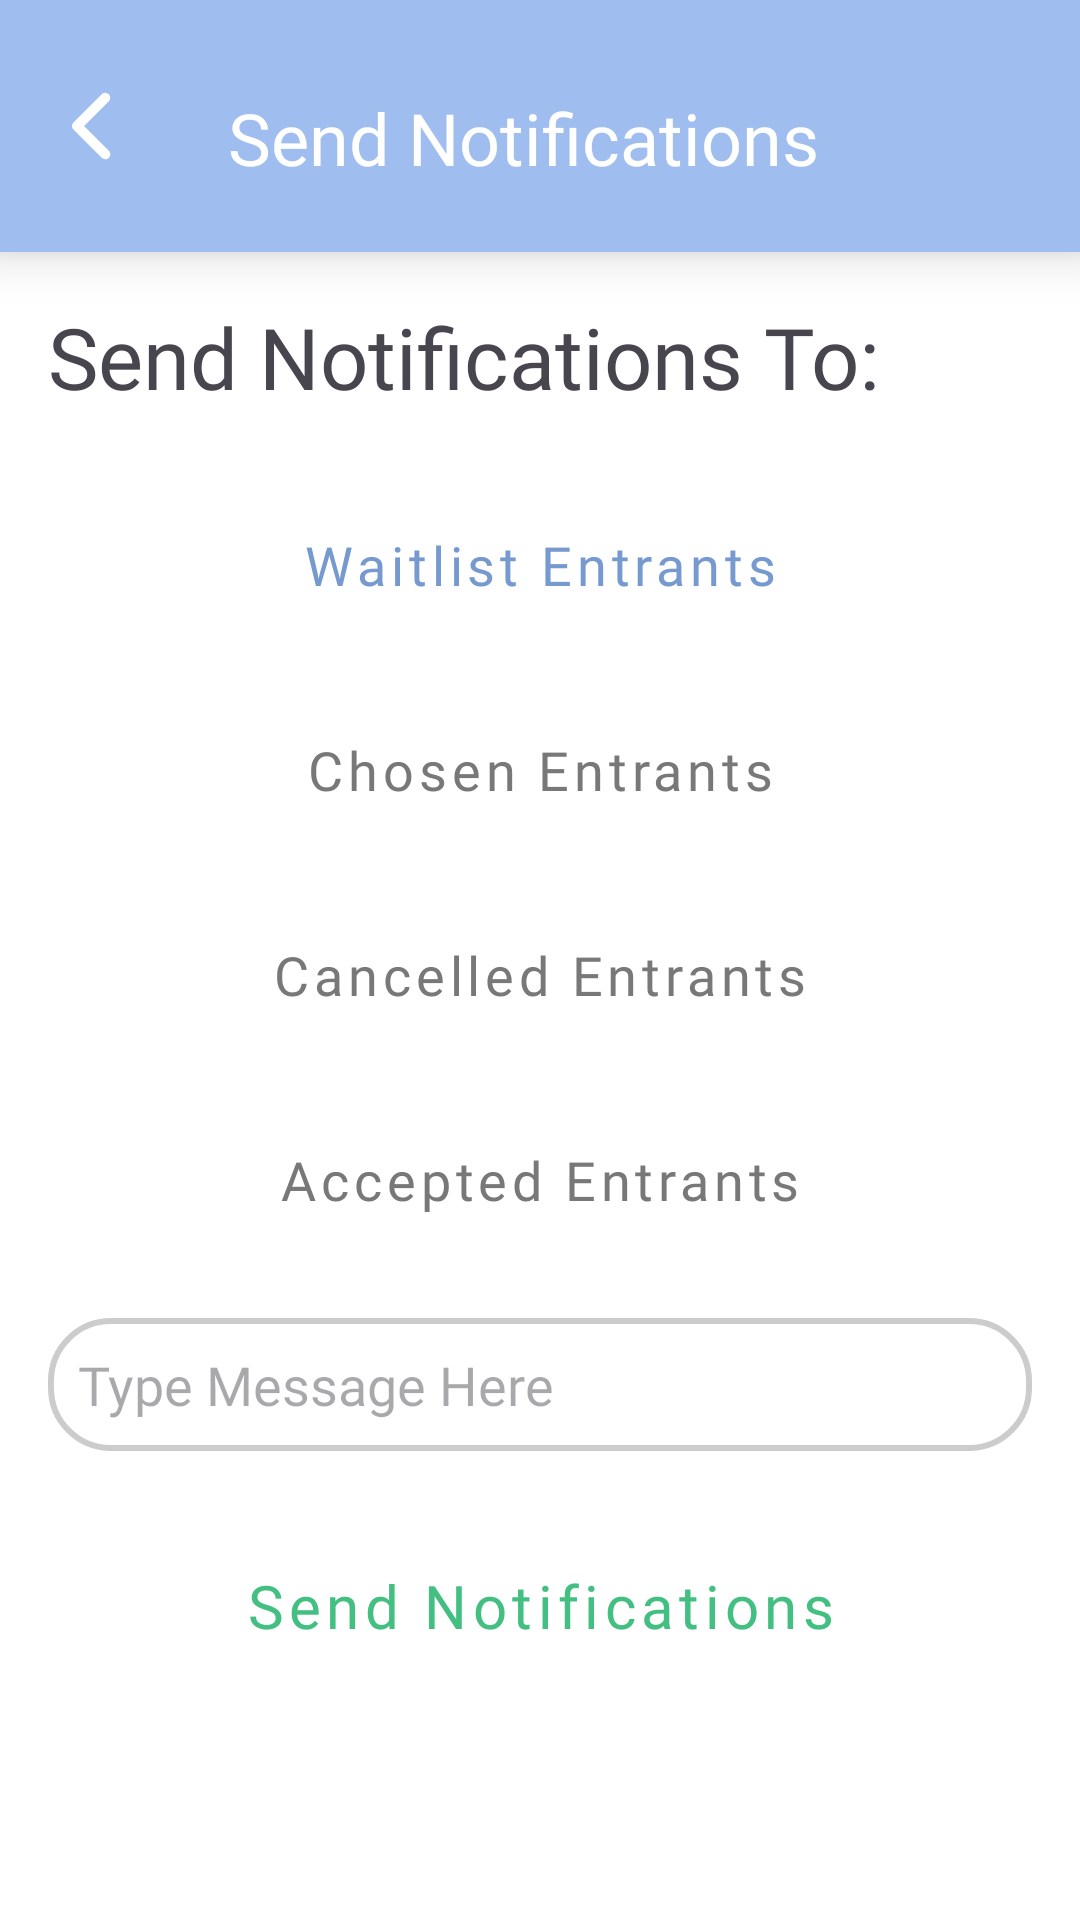

This screen was rendered from an Android layout file. Write that file and the resources it references.
<!-- AndroidManifest.xml: application theme Theme.CoolioEvents -->
<!-- res/layout/activity_organizer_send_notifications.xml -->
<?xml version="1.0" encoding="utf-8"?>
<LinearLayout xmlns:android="http://schemas.android.com/apk/res/android"
    xmlns:app="http://schemas.android.com/apk/res-auto"
    android:layout_width="match_parent"
    android:layout_height="match_parent"
    android:orientation="vertical"
    android:background="@color/white">

    
    <LinearLayout
        android:id="@+id/linearLayout"
        android:layout_width="match_parent"
        android:layout_height="84dp"
        android:background="@color/medium_purple"
        android:elevation="10dp"
        android:gravity="center_vertical"
        android:padding="20dp"
        app:layout_constraintEnd_toEndOf="parent"
        app:layout_constraintStart_toStartOf="parent"
        app:layout_constraintTop_toTopOf="parent">

        <FrameLayout
            android:id="@+id/btnBack"
            android:layout_width="40dp"
            android:layout_height="40dp"
            android:clickable="true"
            android:focusable="true"
            android:contentDescription="Back"
            android:background="?attr/selectableItemBackgroundBorderless">

            <ImageView
                android:layout_width="match_parent"
                android:layout_height="match_parent"
                android:layout_gravity="center"
                android:layout_marginLeft="-10dp"
                android:src="@drawable/ic_arrow_back"
                app:tint="@color/white" />

        </FrameLayout>

        <TextView
            android:layout_width="wrap_content"
            android:layout_height="wrap_content"
            android:layout_marginStart="16dp"
            android:layout_marginTop="4dp"
            android:fontFamily="@font/poppins_bold"
            android:text="Send Notifications"
            android:textColor="@color/white"
            android:textSize="24sp"/>

    </LinearLayout>

    <ScrollView
        android:layout_width="match_parent"
        android:layout_height="0dp"
        android:layout_weight="1"
        android:fillViewport="true"
        android:background="@color/white">

        <LinearLayout
            android:layout_width="match_parent"
            android:layout_height="wrap_content"
            android:orientation="vertical"
            android:padding="16dp">

            <TextView
                android:id="@+id/eventViewName2"
                android:layout_width="280dp"
                android:layout_height="50dp"
                android:layout_marginBottom="12dp"
                android:autoSizeTextType="uniform"
                android:text="Send Notifications To:"
                android:fontFamily="@font/poppins_bold"/>

            <Button
                android:id="@+id/waitListButton"
                android:layout_width="match_parent"
                android:layout_height="wrap_content"
                android:layout_marginStart="40dp"
                android:layout_marginEnd="40dp"
                android:layout_marginBottom="16dp"
                android:paddingTop="14dp"
                android:paddingBottom="14dp"
                android:text="Waitlist Entrants"
                android:textSize="18dp"
                android:textAllCaps="false"
                android:fontFamily="@font/poppins_bold"
                style="@style/PurpleButton"/>

            <Button
                android:id="@+id/chosenButton"
                android:layout_width="match_parent"
                android:layout_height="wrap_content"
                android:layout_marginStart="40dp"
                android:layout_marginEnd="40dp"
                android:layout_marginBottom="16dp"
                android:paddingTop="14dp"
                android:paddingBottom="14dp"
                android:text="Chosen Entrants"
                android:textSize="18dp"
                android:textAllCaps="false"
                android:fontFamily="@font/poppins_bold"
                style="@style/GreyButton"/>

            <Button
                android:id="@+id/cancelledButton"
                android:layout_width="match_parent"
                android:layout_height="wrap_content"
                android:layout_marginStart="40dp"
                android:layout_marginEnd="40dp"
                android:layout_marginBottom="16dp"
                android:paddingTop="14dp"
                android:paddingBottom="14dp"
                android:text="Cancelled Entrants"
                android:textSize="18dp"
                android:textAllCaps="false"
                android:fontFamily="@font/poppins_bold"
                style="@style/GreyButton" />

            <Button
                android:id="@+id/acceptedButton"
                android:layout_width="match_parent"
                android:layout_height="wrap_content"
                android:layout_marginStart="40dp"
                android:layout_marginEnd="40dp"
                android:layout_marginBottom="20dp"
                android:paddingTop="14dp"
                android:paddingBottom="14dp"
                android:text="Accepted Entrants"
                android:textSize="18dp"
                android:textAllCaps="false"
                android:fontFamily="@font/poppins_bold"
                style="@style/GreyButton" />
            <EditText
                android:id="@+id/messageEditText"
                android:layout_width="match_parent"
                android:layout_height="wrap_content"
                android:layout_marginBottom="24dp"
                android:background="@drawable/rounded_border"
                android:ems="10"
                android:padding="10dp"
                android:fontFamily="@font/poppins_regular"
                android:hint="Type Message Here"
                android:inputType="textMultiLine" />

            <Button
                android:id="@+id/sendMessageButton"
                android:layout_width="match_parent"
                android:layout_height="wrap_content"
                android:layout_marginStart="40dp"
                android:layout_marginEnd="40dp"
                android:layout_marginBottom="16dp"
                android:paddingTop="14dp"
                android:paddingBottom="14dp"
                android:text="Send Notifications"
                android:textAllCaps="false"
                android:textSize="20sp"
                style="@style/GreenButton" />
        </LinearLayout>
    </ScrollView>
</LinearLayout>
<!-- resources referenced by this layout -->
<resources>
  <color name="medium_purple">#9FBEEF</color>
  <color name="white">#FFFFFFFF</color>
  <!-- drawable ic_arrow_back (drawable) -->
  <vector xmlns:android="http://schemas.android.com/apk/res/android"
      android:width="800dp"
      android:height="800dp"
      android:viewportWidth="24"
      android:viewportHeight="24">
    <path
        android:pathData="M14.657,18.657a1,1 0,0 1,-0.707 -0.293l-5.657,-5.657a1,1 0,0 1,0 -1.414l5.657,-5.657a1,1 0,0 1,1.414 1.414L10.414,12l4.95,4.95a1,1 0,0 1,-0.707 1.707z"
        android:fillColor="#000000"/>
  </vector>
  <!-- drawable rounded_border (drawable) -->
  <?xml version="1.0" encoding="utf-8"?>
  <shape xmlns:android="http://schemas.android.com/apk/res/android"
      android:shape="rectangle">
      <corners android:radius="20dp" />
      <solid android:color="#FFFFFF" />
      <stroke
          android:width="2dp"
      android:color="#CCCCCC" />
  </shape>
  <style name="GreenButton" parent="Widget.MaterialComponents.Button">
          <item name="backgroundTint">@color/light_green</item>
          <item name="android:textColor">@color/dark_green</item>
          <item name="android:textSize">20sp</item>
          <item name="cornerRadius">50dp</item>
          <item name="fontFamily">@font/poppins_bold</item>
      </style>
  <style name="GreyButton" parent="Widget.MaterialComponents.Button">
          <item name="backgroundTint">@color/light_grey</item>
          <item name="android:textColor">@color/dark_grey</item>
          <item name="android:textSize">20sp</item>
          <item name="cornerRadius">50dp</item>
          <item name="fontFamily">@font/poppins_bold</item>
      </style>
  <style name="PurpleButton" parent="Widget.MaterialComponents.Button">
          <item name="backgroundTint">@color/light_purple</item>
          <item name="android:textColor">@color/dark_purple</item>
          <item name="android:textSize">20sp</item>
          <item name="cornerRadius">50dp</item>
          <item name="fontFamily">@font/poppins_bold</item>
      </style>
  <style name="Theme.CoolioEvents" parent="Base.Theme.CoolioEvents" />
  <color name="light_green">#C9FFCF</color>
  <color name="dark_green">#43C081</color>
  <color name="light_grey">#EEEEEE</color>
  <color name="dark_grey">#787878</color>
  <color name="light_purple">#CADFFF</color>
  <color name="dark_purple">#7699cf</color>
  <style name="Base.Theme.CoolioEvents" parent="Theme.Material3.DayNight.NoActionBar">
  
          
          <item name="android:windowDrawsSystemBarBackgrounds">true</item>
  
          
          <item name="android:statusBarColor">@android:color/transparent</item>
          <item name="android:navigationBarColor">@android:color/transparent</item>
  
          
          
          
          <item name="android:windowLightStatusBar">false</item>
      </style>
</resources>
